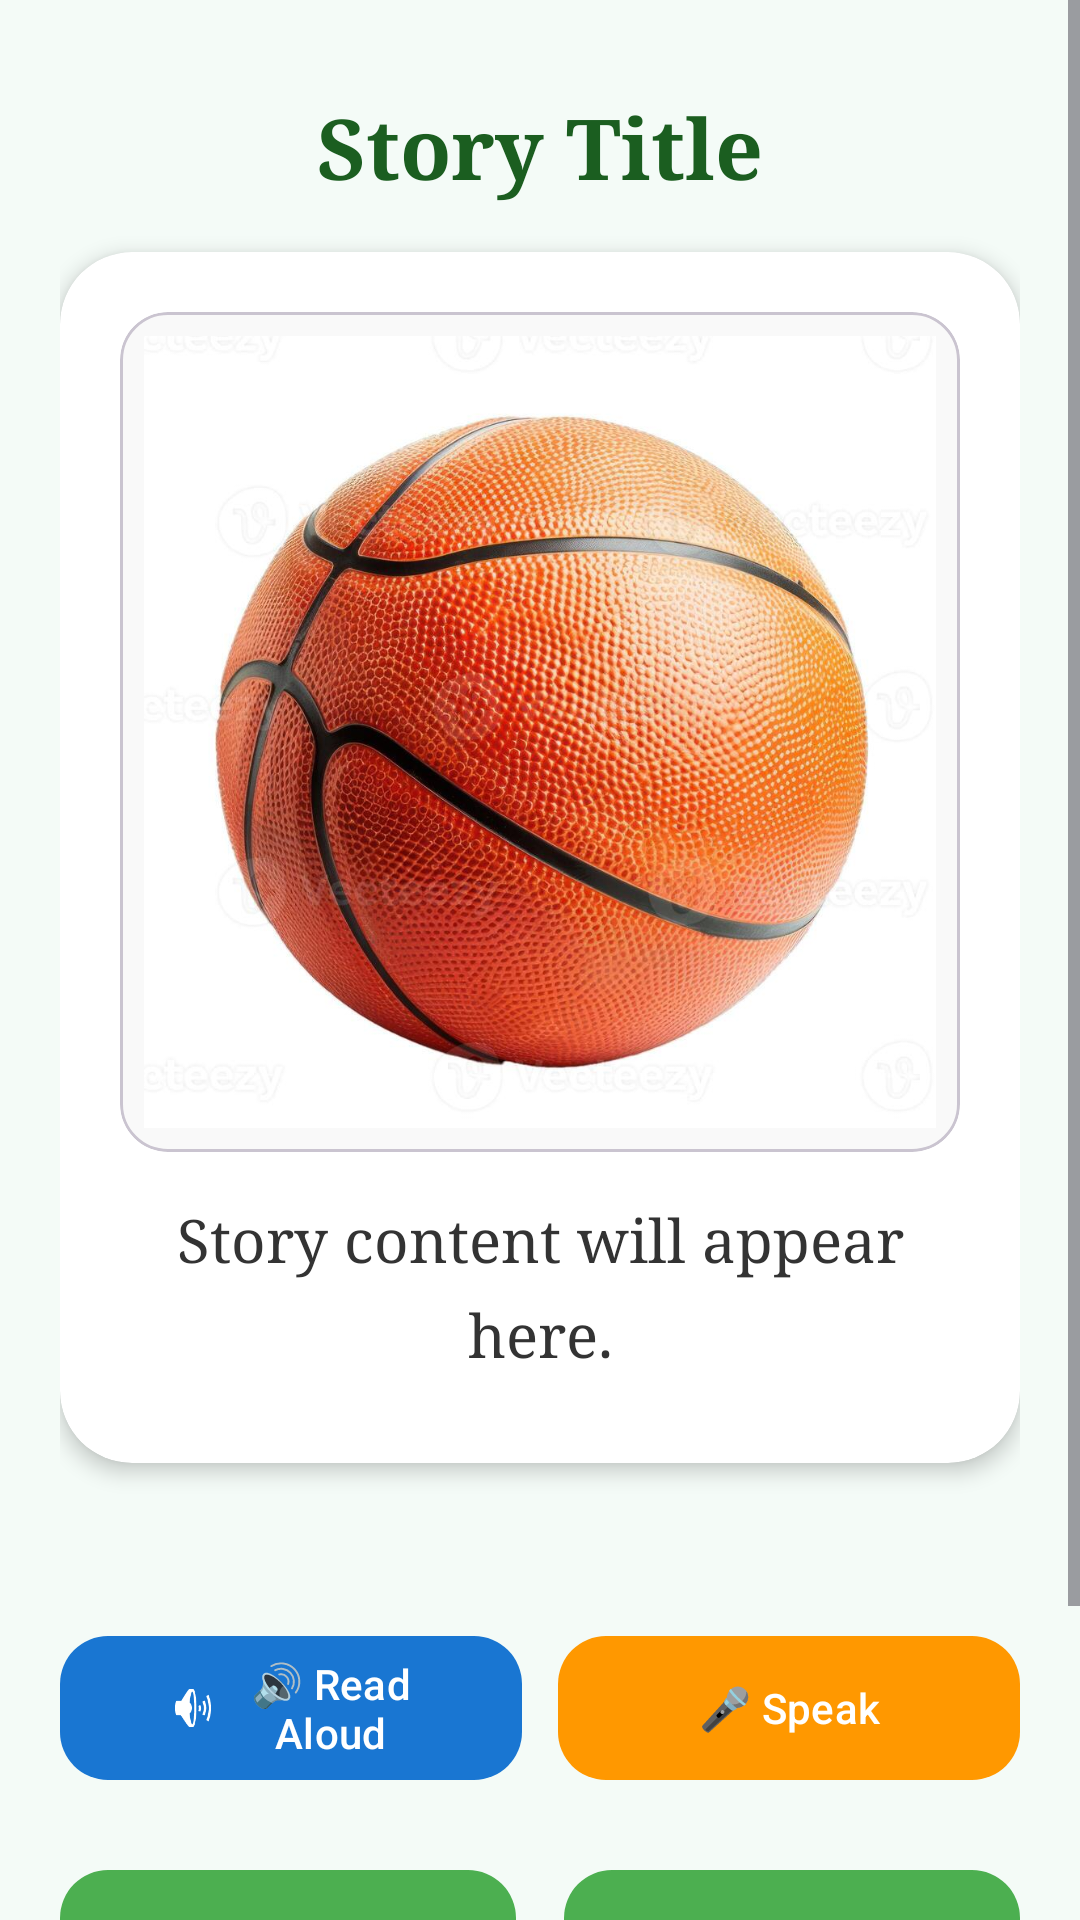

Produce the Android XML layout that renders to this screen, including the resource entries it uses.
<!-- AndroidManifest.xml: application theme Theme.ReadBright -->
<!-- res/layout/activity_story.xml -->
<?xml version="1.0" encoding="utf-8"?>
<ScrollView xmlns:android="http://schemas.android.com/apk/res/android"
    xmlns:app="http://schemas.android.com/apk/res-auto"
    android:layout_width="match_parent"
    android:layout_height="match_parent"
    android:fillViewport="true"
    android:background="#F4FBF7">

    <LinearLayout
        android:id="@+id/layoutStoryPage"
        android:layout_width="match_parent"
        android:layout_height="wrap_content"
        android:orientation="vertical"
        android:gravity="center_horizontal"
        android:padding="20dp">

        <TextView
            android:id="@+id/tvStoryTitle"
            android:layout_width="wrap_content"
            android:layout_height="wrap_content"
            android:text="@string/story_title_placeholder"
            android:textSize="28sp"
            android:textStyle="bold"
            android:textColor="#1B5E20"
            android:layout_marginTop="10dp"
            android:layout_marginBottom="16dp"
            android:gravity="center"
            android:fontFamily="serif"/>

        
        <com.google.android.material.card.MaterialCardView
            android:layout_width="match_parent"
            android:layout_height="wrap_content"
            app:cardCornerRadius="24dp"
            app:cardElevation="4dp"
            app:strokeWidth="0dp"
            app:cardBackgroundColor="#FFFFFF"
            android:layout_marginBottom="20dp">

            <LinearLayout
                android:layout_width="match_parent"
                android:layout_height="wrap_content"
                android:orientation="vertical"
                android:gravity="center"
                android:padding="20dp">

                <com.google.android.material.card.MaterialCardView
                    android:layout_width="match_parent"
                    android:layout_height="wrap_content"
                    app:cardCornerRadius="16dp"
                    app:cardElevation="0dp"
                    app:cardBackgroundColor="#F9F9F9"
                    android:layout_marginBottom="16dp">

                    <ImageView
                        android:id="@+id/ivStoryImage"
                        android:layout_width="match_parent"
                        android:layout_height="wrap_content"
                        android:adjustViewBounds="true"
                        android:maxHeight="300dp"
                        android:scaleType="fitCenter"
                        android:contentDescription="@string/story_illustration"
                        android:src="@drawable/ball_image"
                        android:padding="8dp"/>
                </com.google.android.material.card.MaterialCardView>

                <TextView
                    android:id="@+id/tvStoryContent"
                    android:layout_width="match_parent"
                    android:layout_height="wrap_content"
                    android:text="@string/story_content_placeholder"
                    android:textSize="20sp"
                    android:textColor="#333333"
                    android:lineSpacingExtra="8dp"
                    android:gravity="center"
                    android:fontFamily="serif"
                    android:paddingBottom="10dp"/>
            </LinearLayout>
        </com.google.android.material.card.MaterialCardView>

        <TextView
            android:id="@+id/tvFeedback"
            android:layout_width="match_parent"
            android:layout_height="wrap_content"
            android:textSize="16sp"
            android:textStyle="bold"
            android:layout_marginBottom="12dp"
            android:gravity="center"
            android:textColor="#2E7D32"
            android:minHeight="20dp"/>

        
        <LinearLayout
            android:layout_width="match_parent"
            android:layout_height="wrap_content"
            android:orientation="horizontal"
            android:gravity="center"
            android:layout_marginBottom="20dp">

            <com.google.android.material.button.MaterialButton
                android:id="@+id/btnReadAloud"
                android:layout_width="0dp"
                android:layout_height="56dp"
                android:layout_weight="1"
                android:text="@string/read_aloud"
                app:backgroundTint="#1976D2"
                app:cornerRadius="16dp"
                android:textAllCaps="false"
                app:icon="@android:drawable/ic_lock_silent_mode_off"
                app:iconGravity="textStart"/>

            <Space
                android:layout_width="12dp"
                android:layout_height="wrap_content" />

            <com.google.android.material.button.MaterialButton
                android:id="@+id/btnMic"
                android:layout_width="0dp"
                android:layout_height="56dp"
                android:layout_weight="1"
                android:text="🎤 Speak"
                app:backgroundTint="#FF9800"
                app:cornerRadius="16dp"
                android:textAllCaps="false"/>
        </LinearLayout>

        <LinearLayout
            android:layout_width="match_parent"
            android:layout_height="wrap_content"
            android:orientation="horizontal"
            android:gravity="center">

            <com.google.android.material.button.MaterialButton
                android:id="@+id/btnPrevious"
                android:layout_width="0dp"
                android:layout_height="56dp"
                android:layout_weight="1"
                android:text="@string/previous_icon"
                app:backgroundTint="#4CAF50"
                app:cornerRadius="16dp"
                android:textAllCaps="false"
                style="@style/Widget.MaterialComponents.Button.UnelevatedButton"/>

            <Space
                android:layout_width="16dp"
                android:layout_height="wrap_content" />

            <com.google.android.material.button.MaterialButton
                android:id="@+id/btnNext"
                android:layout_width="0dp"
                android:layout_height="56dp"
                android:layout_weight="1"
                android:text="@string/next_icon"
                app:backgroundTint="#4CAF50"
                app:cornerRadius="16dp"
                android:textAllCaps="false"
                style="@style/Widget.MaterialComponents.Button.UnelevatedButton"/>
        </LinearLayout>

        <com.google.android.material.button.MaterialButton
            android:id="@+id/btnStartOver"
            android:layout_width="match_parent"
            android:layout_height="56dp"
            android:text="Start Over"
            android:layout_marginTop="8dp"
            app:backgroundTint="#2E7D32"
            app:cornerRadius="16dp"
            android:textColor="#FFFFFF"
            android:textAllCaps="false"
            android:visibility="gone"/>

        <Button
            android:id="@+id/btnBack"
            android:layout_width="wrap_content"
            android:layout_height="wrap_content"
            android:text="@string/back_to_menu"
            android:layout_marginTop="24dp"
            style="?android:attr/borderlessButtonStyle"
            android:textColor="#666666"
            android:textAllCaps="false"
            android:textStyle="bold"/>

    </LinearLayout>
</ScrollView>
<!-- resources referenced by this layout -->
<resources>
  <!-- drawable ball_image: jpg bitmap (drawable, 140760 bytes) -->
  <string name="back_to_menu">Back to Menu</string>
  <string name="next_icon">Next ➡</string>
  <string name="previous_icon">⬅ Previous</string>
  <string name="read_aloud">🔊 Read Aloud</string>
  <string name="story_content_placeholder">Story content will appear here.</string>
  <string name="story_illustration">Story illustration</string>
  <string name="story_title_placeholder">Story Title</string>
  <style name="Theme.ReadBright" parent="Base.Theme.ReadBright" />
  <style name="Base.Theme.ReadBright" parent="Theme.Material3.DayNight.NoActionBar">
          
          <item name="colorPrimary">@color/primary</item>
          <item name="colorPrimaryVariant">@color/primary_dark</item>
          <item name="colorSecondary">@color/accent</item>
          <item name="android:windowBackground">@color/background</item>
          <item name="android:statusBarColor">@color/primary_dark</item>
      </style>
  <color name="primary">#2E7D32</color>
  <color name="primary_dark">#1B5E20</color>
  <color name="accent">#FBC02D</color>
  <color name="background">#E8F5E9</color>
</resources>
